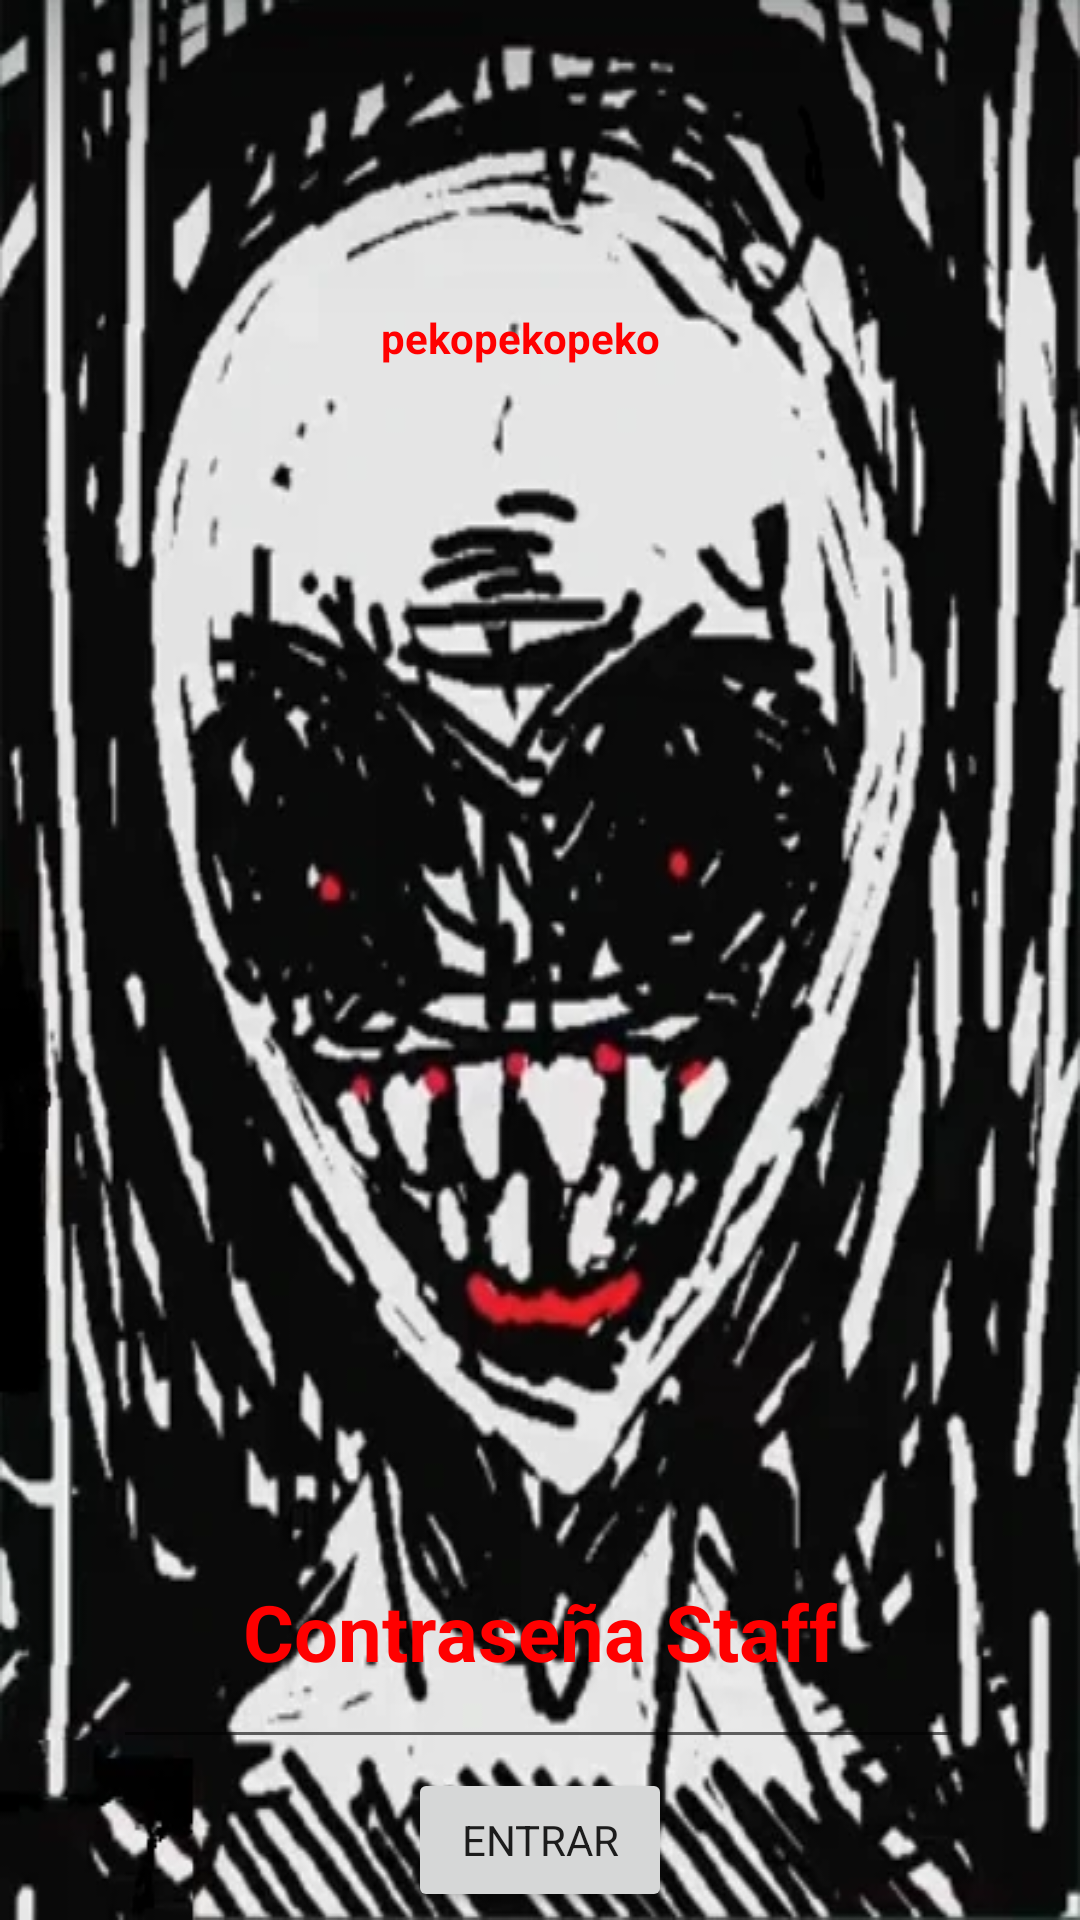

Layout XML and referenced resources for this Android screen:
<!-- AndroidManifest.xml: application theme Theme.Jololai -->
<!-- res/layout/activity_pantalla_de_staff_pass.xml -->
<?xml version="1.0" encoding="utf-8"?>
<androidx.constraintlayout.widget.ConstraintLayout xmlns:android="http://schemas.android.com/apk/res/android"
    xmlns:app="http://schemas.android.com/apk/res-auto"
    xmlns:tools="http://schemas.android.com/tools"
    android:layout_width="match_parent"
    android:layout_height="match_parent"
    android:background="@drawable/staff_pass"
    tools:context=".pantallas.PantallaDeStaffPass">

    <EditText
        android:id="@+id/contraseñaStaff"
        android:layout_width="284dp"
        android:layout_height="88dp"
        android:ems="10"
        android:hint="Contraseña Staff"
        android:inputType="textPassword"
        android:textAlignment="center"
        android:textColor="#FF0000"
        android:textColorHint="#FF0000"
        android:textSize="26sp"
        android:textStyle="bold"
        app:layout_constraintBottom_toBottomOf="parent"
        app:layout_constraintEnd_toEndOf="parent"
        app:layout_constraintHorizontal_bias="0.496"
        app:layout_constraintStart_toStartOf="parent"
        app:layout_constraintTop_toTopOf="parent"
        app:layout_constraintVertical_bias="0.903" />

    <Button
        android:id="@+id/botonContraseñaStaff"
        android:layout_width="wrap_content"
        android:layout_height="wrap_content"
        android:layout_marginTop="10dp"
        android:layout_marginBottom="10dp"
        android:text="Entrar"
        app:layout_constraintBottom_toBottomOf="parent"
        app:layout_constraintEnd_toEndOf="parent"
        app:layout_constraintStart_toStartOf="parent"
        app:layout_constraintTop_toBottomOf="@+id/contraseñaStaff" />

    <TextView
        android:id="@+id/passStaff"
        android:layout_width="wrap_content"
        android:layout_height="wrap_content"
        android:text="pekopekopeko"
        android:textAlignment="center"
        android:textColor="#FF0000"
        android:textStyle="bold"
        android:visibility="visible"
        app:layout_constraintBottom_toBottomOf="parent"
        app:layout_constraintEnd_toEndOf="parent"
        app:layout_constraintHorizontal_bias="0.476"
        app:layout_constraintStart_toStartOf="parent"
        app:layout_constraintTop_toTopOf="parent"
        app:layout_constraintVertical_bias="0.166" />
</androidx.constraintlayout.widget.ConstraintLayout>
<!-- resources referenced by this layout -->
<resources>
  <!-- drawable staff_pass: png bitmap (drawable, 258019 bytes) -->
  <style name="Theme.Jololai" parent="Theme.MaterialComponents.DayNight.DarkActionBar">
          
          <item name="colorPrimary">@color/Acentos</item>
          <item name="colorPrimaryVariant">@color/barraArriba</item>
          <item name="colorOnPrimary">@color/white</item>
          
          <item name="colorSecondary">@color/teal_200</item>
          <item name="colorSecondaryVariant">@color/teal_700</item>
          <item name="colorOnSecondary">@color/black</item>
          
          <item name="android:statusBarColor" tools:targetApi="l">?attr/colorPrimaryVariant</item>
          
          <item name="fontFamily">@font/monserrat_medium</item>
      </style>
  <color name="Acentos">#b762c1</color>
  <color name="barraArriba">#8946a6</color>
  <color name="white">#FFFFFFFF</color>
  <color name="teal_200">#FF03DAC5</color>
  <color name="teal_700">#FF018786</color>
  <color name="black">#FF000000</color>
</resources>
